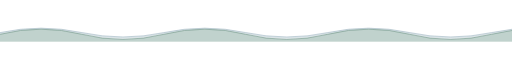
t = 0.00 s
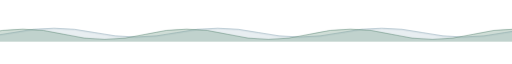
t = 1.67 s
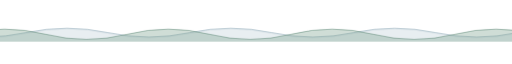
t = 3.33 s
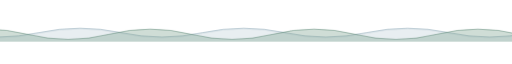
t = 5.00 s
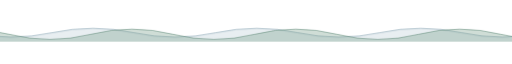
t = 6.67 s
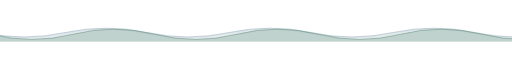
t = 8.33 s

The animated SVG that drew these frames (rendered in a browser with its animation timeline set to each time). Animation: 2 CSS @keyframes rules; frames cover the first 8.33 s, repeats indefinitely.

<svg xmlns="http://www.w3.org/2000/svg" viewBox="0 0 700 28" width="700" height="28" aria-hidden="true">
<style>
@keyframes tide{to{transform:translateX(-224px)}}
@keyframes undertow{from{transform:translateX(-224px)}to{transform:translateX(0)}}
.tide{animation:tide 15s linear infinite}.undertow{animation:undertow 21s linear infinite}
@media(prefers-reduced-motion:reduce){.tide,.undertow{animation:none}}
</style>
  <g class="undertow"><path d="M-224 15q56 -12 112 0t112 0q56 -12 112 0t112 0q56 -12 112 0t112 0q56 -12 112 0t112 0q56 -12 112 0t112 0q56 -12 112 0t112 0V27H-224Z" fill="#7e9eaf" opacity=".18"/><path d="M-224 15q56 -12 112 0t112 0q56 -12 112 0t112 0q56 -12 112 0t112 0q56 -12 112 0t112 0q56 -12 112 0t112 0q56 -12 112 0t112 0" fill="none" stroke="#7b9aaa" stroke-width="1.1" opacity=".68"/></g>
  <g class="tide"><path d="M-224 17q56 -14 112 0t112 0q56 -14 112 0t112 0q56 -14 112 0t112 0q56 -14 112 0t112 0q56 -14 112 0t112 0q56 -14 112 0t112 0V27H-224Z" fill="#729c87" opacity=".34"/><path d="M-224 17q56 -14 112 0t112 0q56 -14 112 0t112 0q56 -14 112 0t112 0q56 -14 112 0t112 0q56 -14 112 0t112 0q56 -14 112 0t112 0" fill="none" stroke="#648c7c" stroke-width="1.1" opacity=".68"/></g>
</svg>
